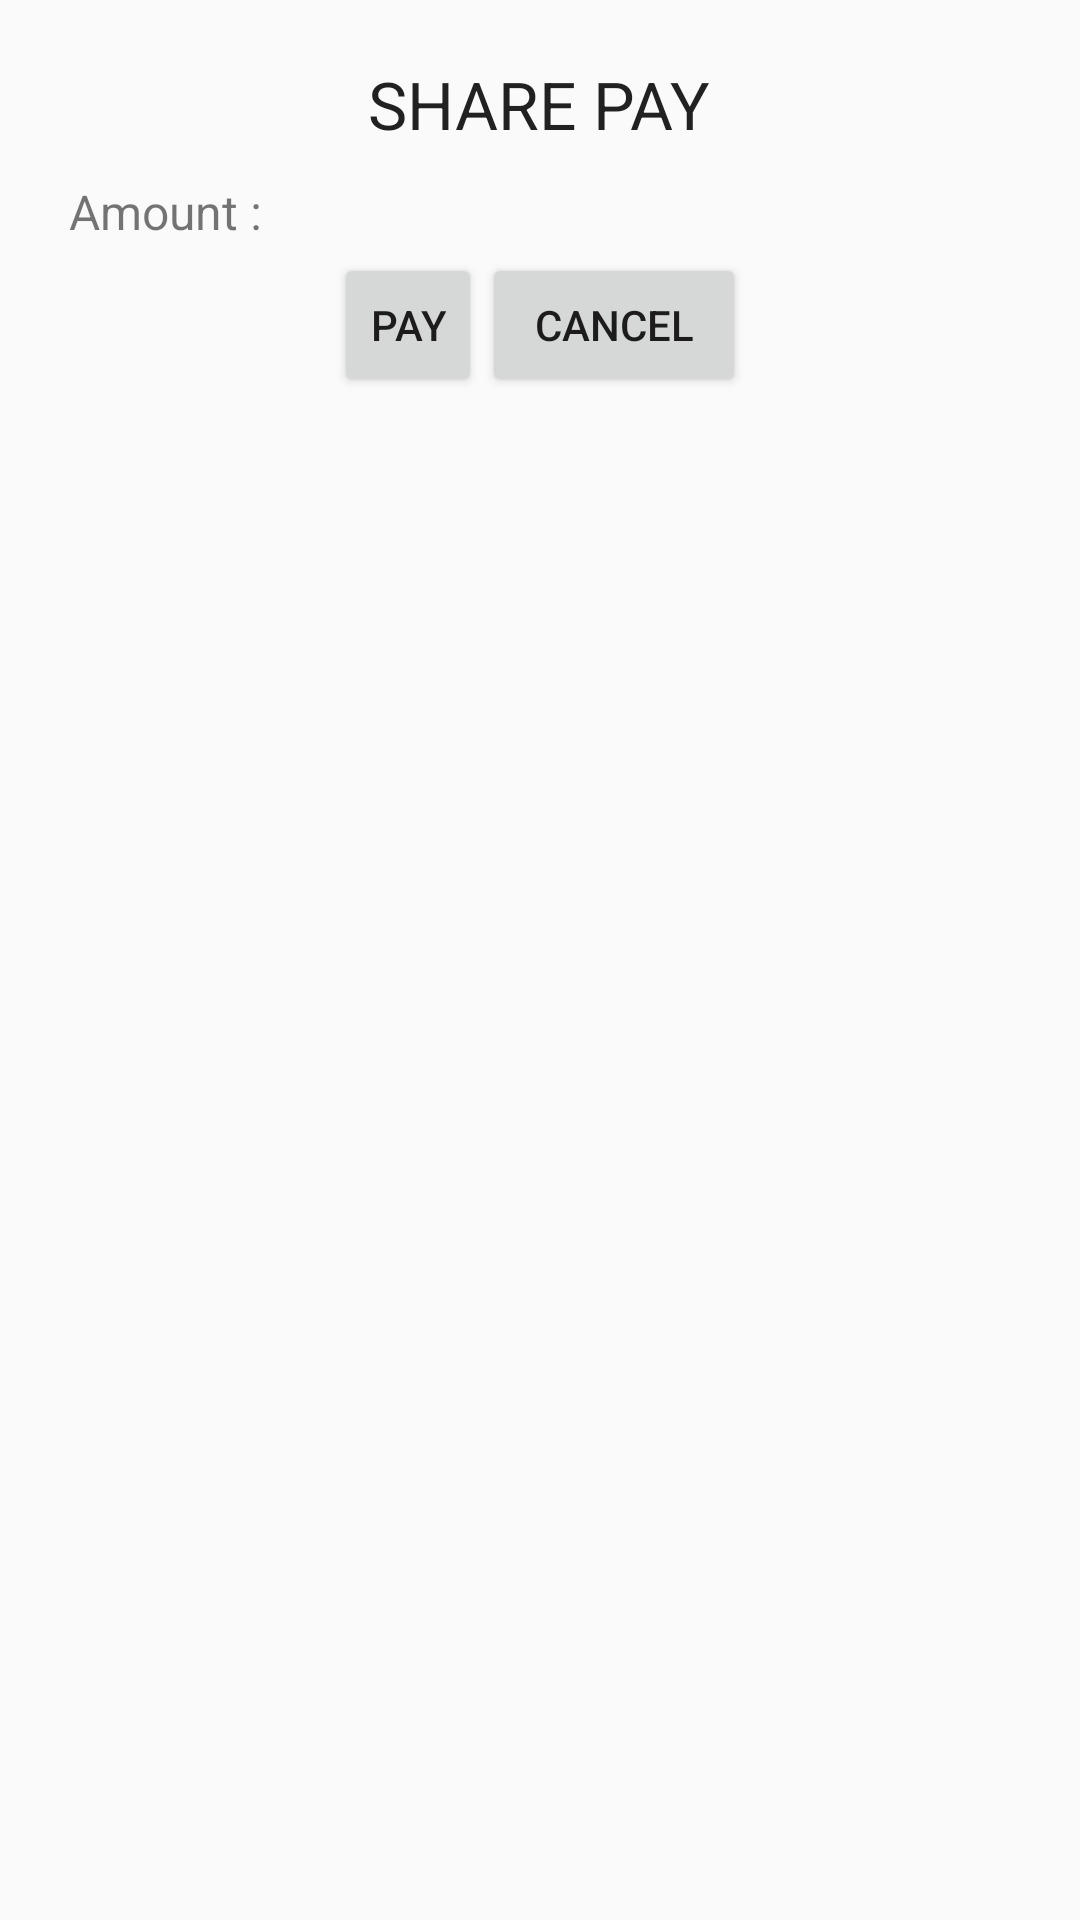

Reconstruct the res/layout file that produces this screen, plus the resources it refers to.
<!-- AndroidManifest.xml: application theme MyMaterialTheme -->
<!-- res/layout/accept_forward_pay_request.xml -->
<?xml version="1.0" encoding="utf-8"?>
<LinearLayout xmlns:android="http://schemas.android.com/apk/res/android"
    android:layout_width="match_parent"
    android:layout_height="match_parent"
    android:orientation="vertical"
    android:weightSum="1"
    android:padding="20dp">


    <TextView
        android:layout_width="wrap_content"
        android:layout_height="wrap_content"
        android:textAppearance="?android:attr/textAppearanceLarge"
        android:text="SHARE PAY"
        android:id="@+id/forward"
        android:layout_gravity="center_horizontal" />

    <TextView
        android:layout_width="wrap_content"
        android:layout_height="wrap_content"
        android:textAppearance="?android:attr/textAppearanceMedium"
        android:text="empty"
        android:id="@+id/content"
        android:layout_weight="0.21"
        android:layout_marginLeft="12dp" />

    <LinearLayout
        android:orientation="horizontal"
        android:layout_width="match_parent"
        android:layout_height="wrap_content"
        android:layout_gravity="center_horizontal"
        android:baselineAligned="false"
        android:padding="3dp"
        android:textAlignment="center">

        <TextView
            android:layout_width="wrap_content"
            android:layout_height="wrap_content"
            android:text="Amount : "
            android:id="@+id/textView2"
            android:textSize="16sp"
            android:layout_gravity="center_horizontal" />

        <TextView
            android:layout_width="wrap_content"
            android:layout_height="wrap_content"
            android:id="@+id/amount"
            android:textSize="16sp"
            android:layout_gravity="center_horizontal" />

    </LinearLayout>
    <LinearLayout
        android:layout_width="match_parent"
        android:layout_height="match_parent"
        android:gravity="center_horizontal">

        <Button
            style="?android:attr/buttonStyleSmall"
            android:layout_width="wrap_content"
            android:layout_height="wrap_content"
            android:text="Pay"
            android:id="@+id/payButton"
            android:layout_gravity="center_horizontal"
            android:theme="@style/myButton"/>

        <Button
            android:layout_width="wrap_content"
            android:layout_height="wrap_content"
            android:text="Cancel"
            android:id="@+id/cancelButton"
            android:layout_gravity="center_horizontal"/>

    </LinearLayout>
</LinearLayout>
<!-- resources referenced by this layout -->
<resources>
  <style name="MyMaterialTheme" parent="MyMaterialTheme.Base">
      </style>
  <style name="MyMaterialTheme.Base" parent="Theme.AppCompat.Light.DarkActionBar">
          <item name="windowNoTitle">true</item>
          <item name="windowActionBar">false</item>
          <item name="colorPrimary">@color/colorPrimary</item>
          <item name="colorPrimaryDark">@color/colorPrimaryDark</item>
          <item name="colorAccent">@color/colorAccent</item>
      </style>
  <color name="colorPrimary">#125688</color>
  <color name="colorPrimaryDark">#125688</color>
  <color name="colorAccent">#51b6ff</color>
</resources>
